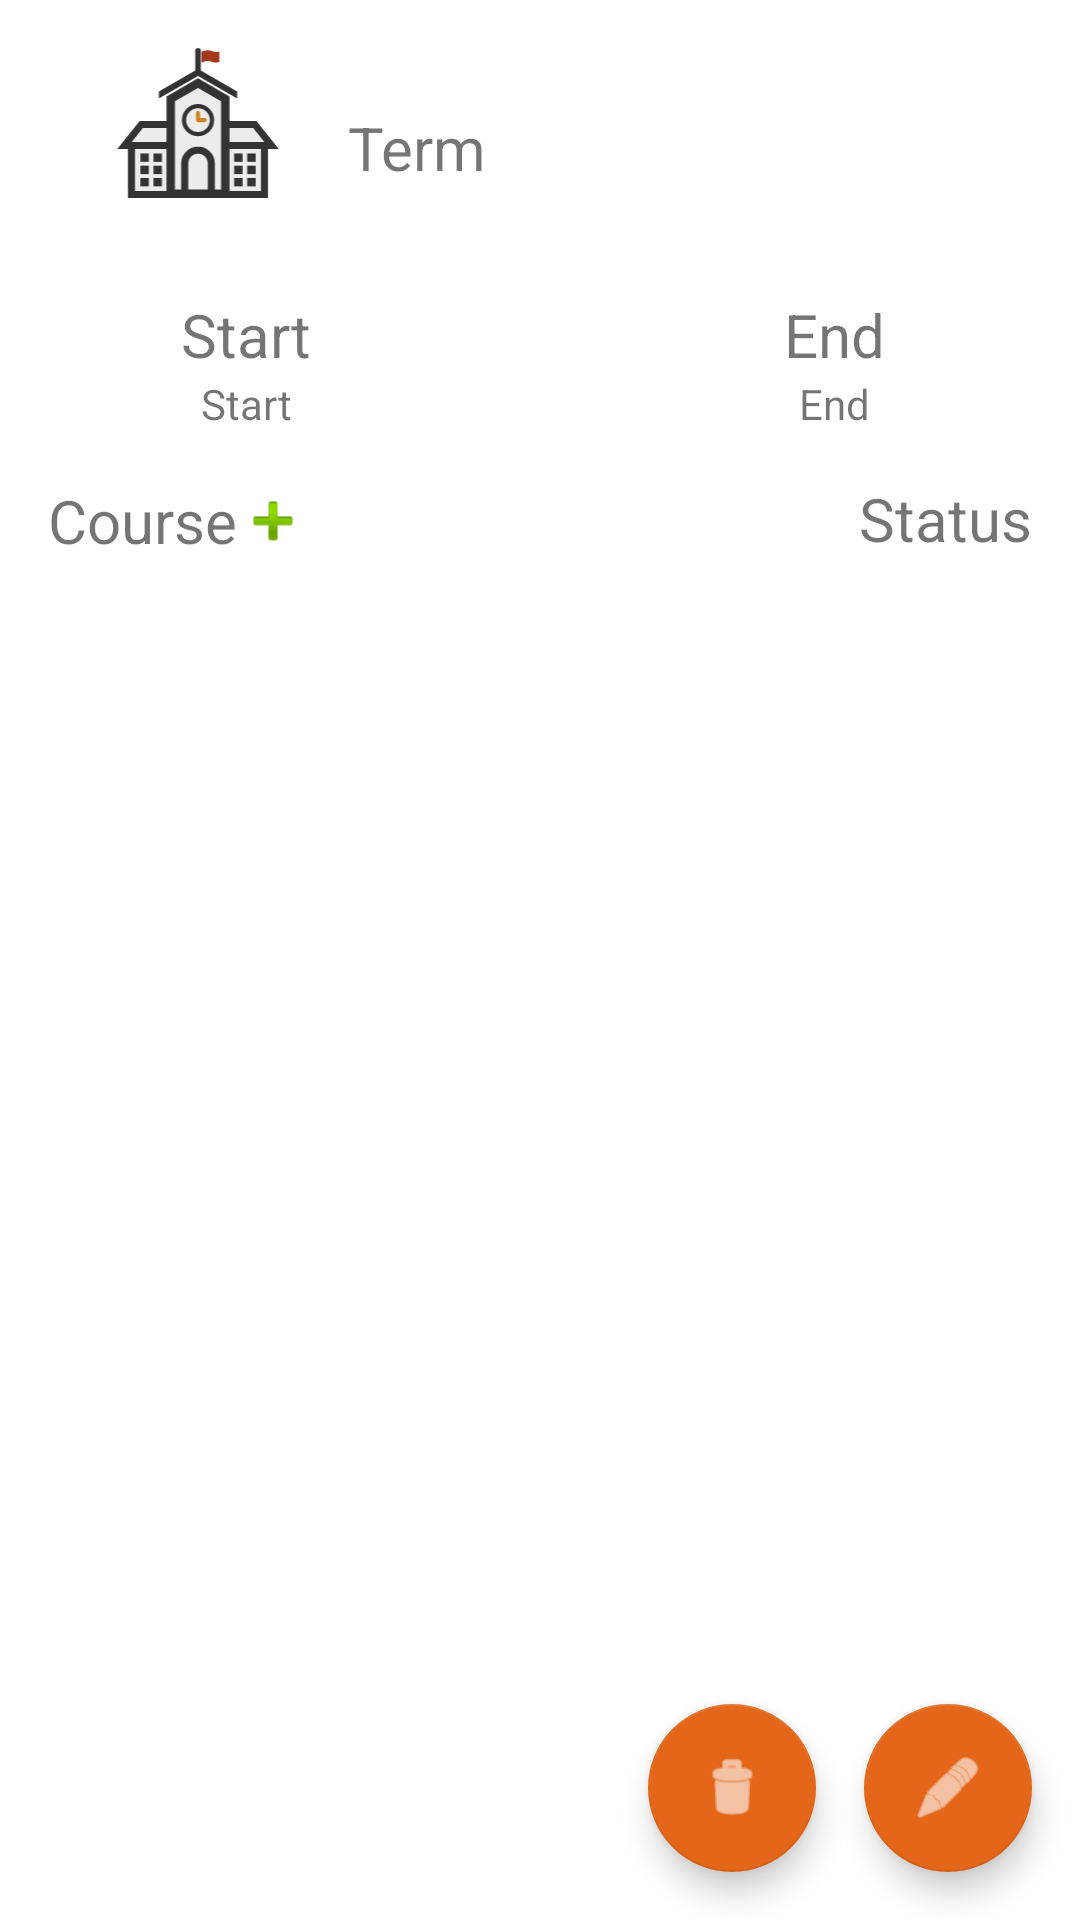

This screen was rendered from an Android layout file. Write that file and the resources it references.
<!-- AndroidManifest.xml: application theme Theme.AcademicOrganizer -->
<!-- res/layout/term.xml -->
<?xml version="1.0" encoding="utf-8"?>
<androidx.constraintlayout.widget.ConstraintLayout xmlns:android="http://schemas.android.com/apk/res/android"
    xmlns:app="http://schemas.android.com/apk/res-auto"
    xmlns:tools="http://schemas.android.com/tools"
    android:layout_width="match_parent"
    android:layout_height="match_parent">

    <ImageView
        android:id="@+id/termLogoIv"
        android:layout_width="100dp"
        android:layout_height="50dp"
        android:layout_marginStart="16dp"
        android:layout_marginTop="16dp"
        android:contentDescription="@string/term_logo"
        app:layout_constraintBottom_toTopOf="@+id/constraintLayout3"
        app:layout_constraintStart_toStartOf="parent"
        app:layout_constraintTop_toTopOf="parent"
        app:srcCompat="@drawable/ic_term" />

    <TextView
        android:id="@+id/termTermTv"
        android:layout_width="wrap_content"
        android:layout_height="wrap_content"
        android:text="@string/term"
        android:textSize="20sp"
        app:layout_constraintBottom_toTopOf="@+id/constraintLayout3"
        app:layout_constraintStart_toEndOf="@+id/termLogoIv"
        app:layout_constraintTop_toTopOf="parent" />

    <androidx.constraintlayout.widget.ConstraintLayout
        android:id="@+id/constraintLayout3"
        android:layout_width="0dp"
        android:layout_height="wrap_content"
        android:layout_marginStart="32dp"
        android:layout_marginTop="32dp"
        android:layout_marginEnd="32dp"
        app:layout_constraintEnd_toEndOf="parent"
        app:layout_constraintHorizontal_bias="0.0"
        app:layout_constraintStart_toStartOf="parent"
        app:layout_constraintTop_toBottomOf="@+id/termLogoIv">

        <androidx.constraintlayout.widget.ConstraintLayout
            android:layout_width="wrap_content"
            android:layout_height="wrap_content"
            app:layout_constraintStart_toStartOf="parent"
            app:layout_constraintTop_toTopOf="parent">

            <TextView
                android:id="@+id/termStartTitleTv"
                android:layout_width="wrap_content"
                android:layout_height="wrap_content"
                android:text="@string/start"
                android:textSize="20sp"
                app:layout_constraintEnd_toEndOf="parent"
                app:layout_constraintStart_toStartOf="parent"
                app:layout_constraintTop_toTopOf="parent" />

            <TextView
                android:id="@+id/termStartTv"
                android:layout_width="100dp"
                android:layout_height="wrap_content"
                android:text="@string/start"
                android:textAlignment="center"
                app:layout_constraintStart_toStartOf="parent"
                app:layout_constraintTop_toBottomOf="@+id/termStartTitleTv" />

        </androidx.constraintlayout.widget.ConstraintLayout>

        <androidx.constraintlayout.widget.ConstraintLayout
            android:layout_width="wrap_content"
            android:layout_height="wrap_content"
            app:layout_constraintEnd_toEndOf="parent"
            app:layout_constraintTop_toTopOf="parent">

            <TextView
                android:id="@+id/termEndTitleTv"
                android:layout_width="wrap_content"
                android:layout_height="wrap_content"
                android:text="@string/end"
                android:textSize="20sp"
                app:layout_constraintEnd_toEndOf="parent"
                app:layout_constraintStart_toStartOf="parent"
                app:layout_constraintTop_toTopOf="parent" />

            <TextView
                android:id="@+id/termEndTv"
                android:layout_width="100dp"
                android:layout_height="wrap_content"
                android:text="@string/end"
                android:textAlignment="center"
                app:layout_constraintStart_toStartOf="parent"
                app:layout_constraintTop_toBottomOf="@+id/termEndTitleTv" />

        </androidx.constraintlayout.widget.ConstraintLayout>

    </androidx.constraintlayout.widget.ConstraintLayout>

    <androidx.recyclerview.widget.RecyclerView
        android:id="@+id/termCoursesRv"
        android:layout_width="0dp"
        android:layout_height="0dp"
        android:layout_marginStart="16dp"
        android:layout_marginTop="8dp"
        android:layout_marginEnd="16dp"
        android:layout_marginBottom="16dp"
        app:layout_constraintBottom_toBottomOf="parent"
        app:layout_constraintEnd_toEndOf="parent"
        app:layout_constraintStart_toStartOf="parent"
        app:layout_constraintTop_toBottomOf="@+id/termAddCourseIv" />

    <com.google.android.material.floatingactionbutton.FloatingActionButton
        android:id="@+id/termEditFab"
        android:layout_width="wrap_content"
        android:layout_height="wrap_content"
        android:layout_marginEnd="16dp"
        android:layout_marginBottom="16dp"
        android:clickable="true"
        android:contentDescription="@string/edit"
        app:layout_constraintBottom_toBottomOf="parent"
        app:layout_constraintEnd_toEndOf="parent"
        app:srcCompat="@android:drawable/ic_menu_edit" />

    <com.google.android.material.floatingactionbutton.FloatingActionButton
        android:id="@+id/termDeleteFab"
        android:layout_width="wrap_content"
        android:layout_height="wrap_content"
        android:layout_marginEnd="16dp"
        android:layout_marginBottom="16dp"
        android:clickable="true"
        android:contentDescription="@string/delete"
        app:layout_constraintBottom_toBottomOf="parent"
        app:layout_constraintEnd_toStartOf="@+id/termEditFab"
        app:srcCompat="@android:drawable/ic_menu_delete"
        tools:ignore="ImageContrastCheck" />

    <ImageView
        android:id="@+id/termAddCourseIv"
        android:layout_width="24dp"
        android:layout_height="24dp"
        android:contentDescription="@string/insert"
        app:layout_constraintBottom_toBottomOf="@+id/termCoursesTv"
        app:layout_constraintStart_toEndOf="@+id/termCoursesTv"
        app:layout_constraintTop_toTopOf="@+id/termCoursesTv"
        app:srcCompat="@android:drawable/ic_input_add"
        tools:ignore="ImageContrastCheck" />

    <TextView
        android:id="@+id/termCoursesTv"
        android:layout_width="wrap_content"
        android:layout_height="wrap_content"
        android:layout_marginStart="16dp"
        android:layout_marginTop="16dp"
        android:text="@string/course"
        android:textSize="20sp"
        app:layout_constraintStart_toStartOf="parent"
        app:layout_constraintTop_toBottomOf="@+id/constraintLayout3" />

    <TextView
        android:id="@+id/termCoursesStatusTv"
        android:layout_width="wrap_content"
        android:layout_height="wrap_content"
        android:layout_marginTop="16dp"
        android:layout_marginEnd="16dp"
        android:text="@string/status"
        android:textSize="20sp"
        app:layout_constraintBottom_toBottomOf="@+id/termAddCourseIv"
        app:layout_constraintEnd_toEndOf="parent"
        app:layout_constraintTop_toBottomOf="@+id/constraintLayout3" />

</androidx.constraintlayout.widget.ConstraintLayout>
<!-- resources referenced by this layout -->
<resources>
  <!-- drawable ic_term: vector/xml drawable (drawable, 5344 chars, omitted) -->
  <string name="course">Course</string>
  <string name="delete">Delete</string>
  <string name="edit">Edit</string>
  <string name="end">End</string>
  <string name="insert">Insert</string>
  <string name="start">Start</string>
  <string name="status">Status</string>
  <string name="term">Term</string>
  <string name="term_logo">Term Logo</string>
  <style name="Theme.AcademicOrganizer" parent="Theme.MaterialComponents.DayNight.DarkActionBar">
          
          <item name="colorPrimary">#CC8521</item>
          <item name="colorPrimaryVariant">#CC8521</item>
          <item name="colorOnPrimary">@color/white</item>
          
          <item name="colorSecondary">#E36619</item>
          <item name="colorSecondaryVariant">#A3381D</item>
          <item name="colorOnSecondary">@color/white</item>
          
          <item name="android:statusBarColor" tools:targetApi="l">?attr/colorPrimaryVariant</item>
          
      </style>
  <color name="white">#FFFFFFFF</color>
</resources>
